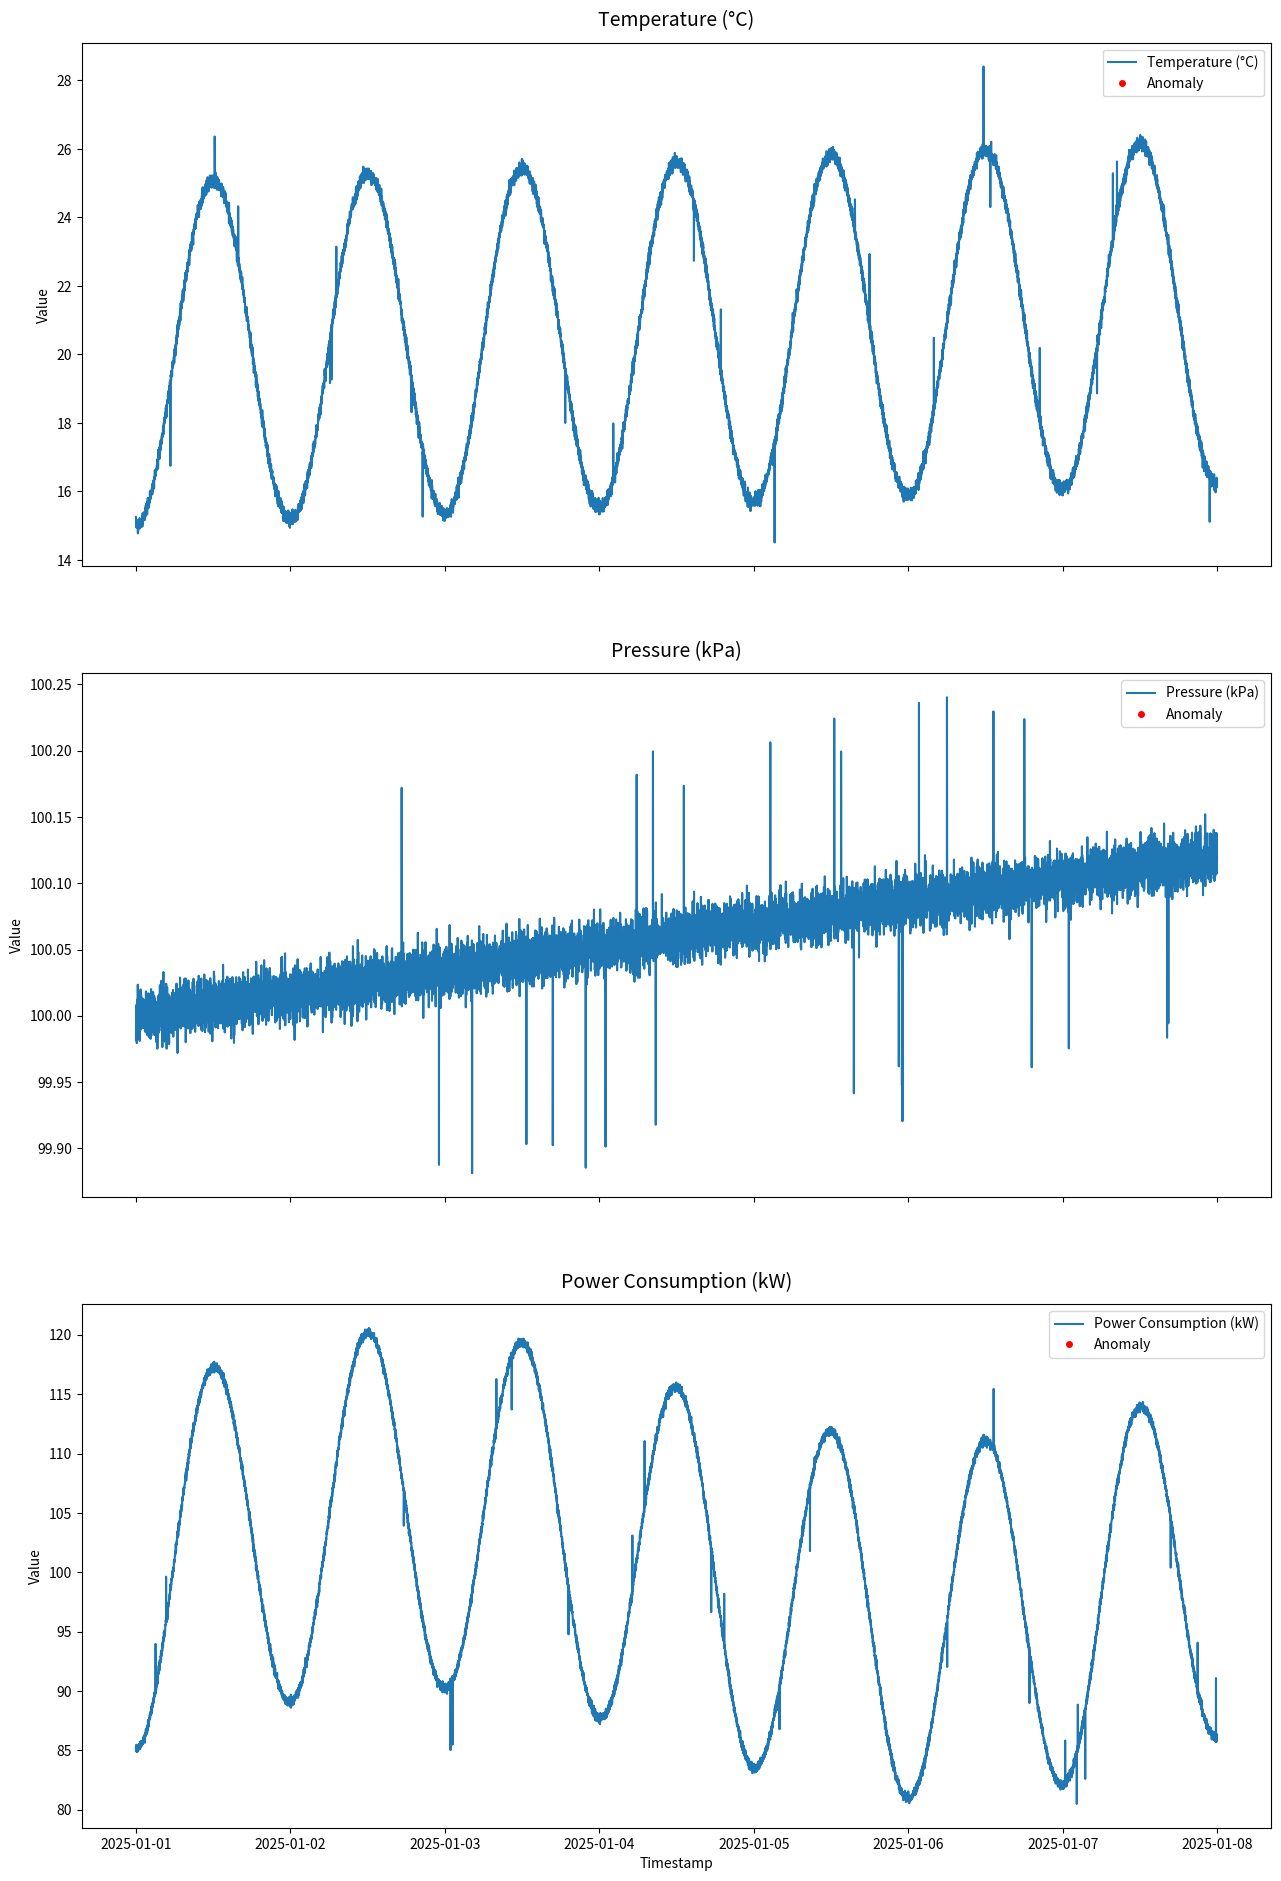

Reproduce this figure in Python.
import numpy as np
import pandas as pd
import matplotlib.pyplot as plt
from datetime import datetime

# --------- Set parameters for year 2025 ---------
start_date = datetime(2025, 1, 1)
n_timestamps = 365 * 24 * 60  # Number of minutes in one year (non-leap)
freq = '1min'  # 1-minute intervals

# --------- Generate timestamps and DataFrame ---------
date_rng = pd.date_range(start=start_date, periods=n_timestamps, freq=freq)
df = pd.DataFrame(date_rng, columns=['timestamp'])

# --------- Helper functions ---------
def seasonal_pattern(timestamps, period, amplitude, phase_shift=0):
    return amplitude * np.sin(2 * np.pi * (timestamps / period + phase_shift))

def daily_cycle(timestamps, amplitude):
    day_fraction = (timestamps % 1440) / 1440
    return amplitude * -np.cos(2 * np.pi * day_fraction)

# --------- Generate features ---------
timestamps = np.arange(n_timestamps)
yearly_pattern = seasonal_pattern(timestamps, 525600, 10)  # 525600 = minutes in 1 year
daily_pattern = daily_cycle(timestamps, 5)
temp_trend = np.linspace(20, 22, n_timestamps)
temp_noise = np.random.normal(0, .1, n_timestamps)
df['temperature'] = temp_trend + yearly_pattern + daily_pattern + temp_noise

pressure_base = 100 + seasonal_pattern(timestamps, 525600, 1)
pressure_noise = np.random.normal(0, 0.01, n_timestamps)
df['pressure'] = pressure_base + pressure_noise

power_yearly = seasonal_pattern(timestamps, 525600, 10)
power_weekly = seasonal_pattern(timestamps, 10080, 5)  # 10080 = minutes in a week
power_daily = daily_cycle(timestamps, 15)
power_noise = np.random.normal(0, .2, n_timestamps)
df['power'] = 100 + power_yearly + power_weekly + power_daily + power_noise

# --------- Add anomalies ---------
def add_point_anomalies(anomaly_category, series, y, frequency=0.0025, anomaly_mean=2, anomaly_std=.25):
    anomaly_mask = np.random.random(len(series)) < frequency
    y[anomaly_mask] = anomaly_category
    series[anomaly_mask] += np.power(-1, np.random.random(size=(np.sum(anomaly_mask),)) > .5) * \
                            np.random.lognormal(mean=anomaly_mean, sigma=anomaly_std, size=(np.sum(anomaly_mask),))
    return series

df['anomaly'] = [0 for _ in range(n_timestamps)]
df['temperature'] = add_point_anomalies(1, df['temperature'], df['anomaly'], anomaly_mean=.5)
df['pressure'] = add_point_anomalies(2, df['pressure'], df['anomaly'], anomaly_mean=-2, anomaly_std=.08)
df['power'] = add_point_anomalies(3, df['power'], df['anomaly'], anomaly_mean=1.5)

# --------- Save data to CSV ---------
print("Saving data to CSV...")
df.to_csv('data_2025.csv', index=False)
print("Data saved successfully.")

# --------- Calculate Mean and Standard Deviation ---------
means = df[['temperature', 'pressure', 'power']].mean()
stds = df[['temperature', 'pressure', 'power']].std()

# Save the means and standard deviations as .npy files
np.save("means.npy", means.to_numpy())
np.save("stds.npy", stds.to_numpy())

print("Means and standard deviations saved successfully.")

# --------- Plot a sample of the data ---------
# --------- Plot a sample of the data ---------
sample_size = 7 * 24 * 60  # 1 week
fig, axs = plt.subplots(3, 1, figsize=(14, 20), sharex=True)
variables = ['temperature', 'pressure', 'power']
titles = ['Temperature (°C)', 'Pressure (kPa)', 'Power Consumption (kW)']

for i, (var, title) in enumerate(zip(variables, titles)):
    anomalous_data = df[df["anomaly"] == (i + 1)]
    axs[i].plot(df['timestamp'][:sample_size], df[var][:sample_size], label=title)
    axs[i].set_title(title, fontsize=14, pad=12)
    axs[i].set_ylabel('Value')
    axs[i].plot(anomalous_data["timestamp"], anomalous_data[var], marker='o', ms=4, linestyle='', color='red', label="Anomaly")
    axs[i].legend(loc='upper right')

axs[-1].set_xlabel('Timestamp')
plt.tight_layout(pad=5)  # Increase padding to avoid overlapping
plt.show()
